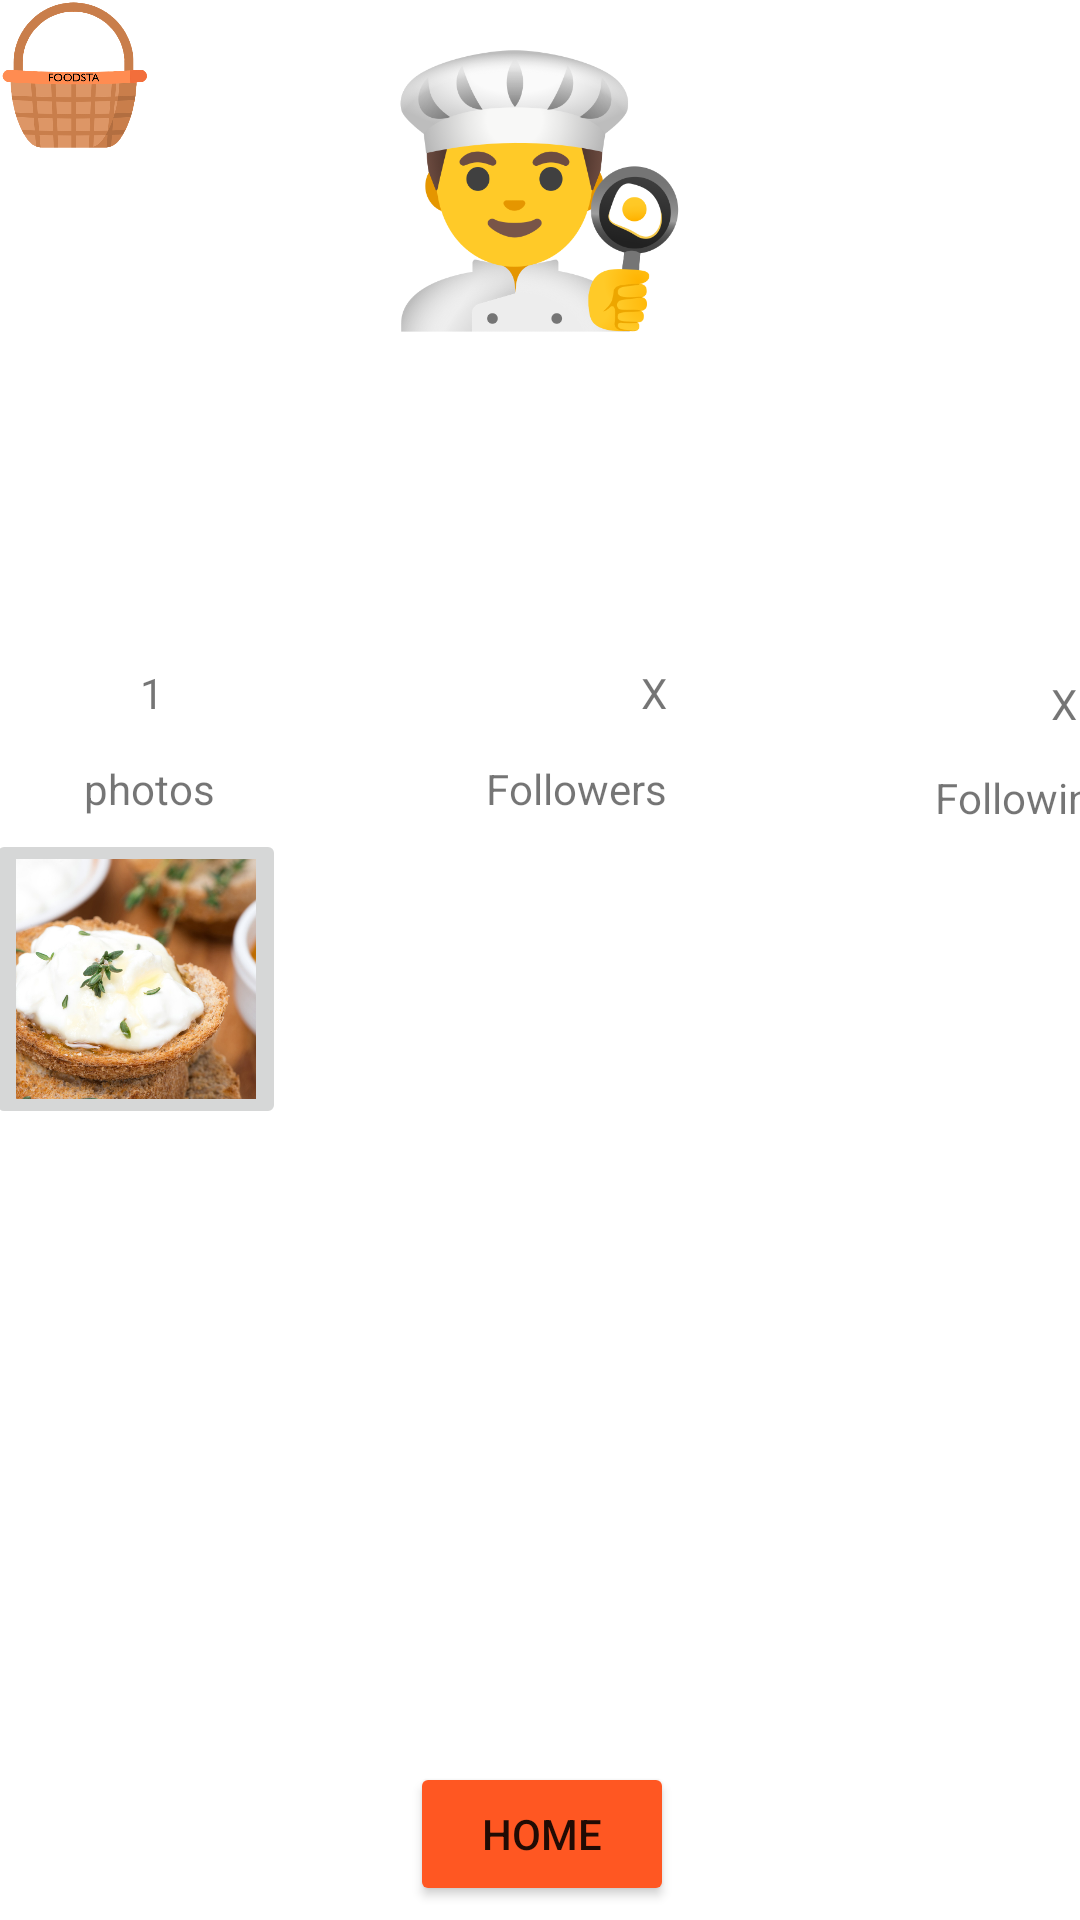

Produce the Android XML layout that renders to this screen, including the resource entries it uses.
<!-- AndroidManifest.xml: application theme Theme.ProjetIno -->
<!-- res/layout/activity_mon__compte.xml -->
<?xml version="1.0" encoding="utf-8"?>
<androidx.constraintlayout.widget.ConstraintLayout xmlns:android="http://schemas.android.com/apk/res/android"
    xmlns:app="http://schemas.android.com/apk/res-auto"
    xmlns:tools="http://schemas.android.com/tools"
    android:layout_width="match_parent"
    android:layout_height="match_parent"
    tools:context=".Mon_Compte">

    <ImageView
        android:id="@+id/imageView15"
        android:layout_width="50dp"
        android:layout_height="50dp"
        android:scaleType="centerCrop"
        app:layout_constraintStart_toStartOf="parent"
        app:layout_constraintTop_toTopOf="parent"
        app:srcCompat="@drawable/logo" />

    <ImageView
        android:id="@+id/imageView6"
        android:layout_width="100dp"
        android:layout_height="100dp"
        app:layout_constraintBottom_toTopOf="@+id/nom_compte1"
        app:layout_constraintEnd_toEndOf="parent"
        app:layout_constraintHorizontal_bias="0.498"
        app:layout_constraintStart_toStartOf="parent"
        app:layout_constraintTop_toTopOf="parent"
        app:layout_constraintVertical_bias="1.0"
        app:srcCompat="@drawable/cuistot" />

    <TextView
        android:id="@+id/nom_compte1"
        android:layout_width="wrap_content"
        android:layout_height="wrap_content"
        android:textColor="#000000"
        android:textSize="24sp"
        app:layout_constraintBottom_toBottomOf="parent"
        app:layout_constraintEnd_toEndOf="parent"
        app:layout_constraintStart_toStartOf="parent"
        app:layout_constraintTop_toTopOf="parent"
        app:layout_constraintVertical_bias="0.187" />

    <androidx.constraintlayout.widget.ConstraintLayout
        android:id="@+id/constraintLayout"
        android:layout_width="411dp"
        android:layout_height="82dp"
        app:layout_constraintBottom_toBottomOf="parent"
        app:layout_constraintEnd_toEndOf="parent"
        app:layout_constraintHorizontal_bias="0.0"
        app:layout_constraintStart_toStartOf="parent"
        app:layout_constraintTop_toBottomOf="@+id/nom_compte1"
        app:layout_constraintVertical_bias="0.144">

        <TextView
            android:id="@+id/nb_photo"
            android:layout_width="27dp"
            android:layout_height="22dp"
            android:layout_marginStart="40dp"
            android:layout_marginLeft="40dp"
            android:layout_marginTop="16dp"
            android:text="  1"
            app:layout_constraintStart_toStartOf="parent"
            app:layout_constraintTop_toTopOf="parent" />

        <TextView
            android:id="@+id/textView11"
            android:layout_width="wrap_content"
            android:layout_height="wrap_content"
            android:layout_marginTop="16dp"
            android:layout_marginEnd="128dp"
            android:layout_marginRight="128dp"
            android:text="X"
            app:layout_constraintEnd_toStartOf="@+id/textView12"
            app:layout_constraintHorizontal_bias="1.0"
            app:layout_constraintStart_toEndOf="@+id/nb_photo"
            app:layout_constraintTop_toTopOf="parent" />

        <TextView
            android:id="@+id/textView12"
            android:layout_width="wrap_content"
            android:layout_height="wrap_content"
            android:layout_marginEnd="52dp"
            android:layout_marginRight="52dp"
            android:text="X"
            app:layout_constraintBottom_toTopOf="@+id/textView15"
            app:layout_constraintEnd_toEndOf="parent"
            app:layout_constraintTop_toTopOf="parent"
            app:layout_constraintVertical_bias="0.612" />

        <TextView
            android:id="@+id/textView13"
            android:layout_width="48dp"
            android:layout_height="21dp"
            android:layout_marginStart="28dp"
            android:layout_marginLeft="28dp"
            android:text="photos"
            app:layout_constraintBottom_toBottomOf="parent"
            app:layout_constraintStart_toStartOf="parent"
            app:layout_constraintTop_toBottomOf="@+id/nb_photo"
            app:layout_constraintVertical_bias="0.434" />

        <TextView
            android:id="@+id/textView14"
            android:layout_width="wrap_content"
            android:layout_height="wrap_content"
            android:text="Followers"
            app:layout_constraintBottom_toBottomOf="parent"
            app:layout_constraintEnd_toStartOf="@+id/textView15"
            app:layout_constraintHorizontal_bias="0.491"
            app:layout_constraintStart_toEndOf="@+id/textView13"
            app:layout_constraintTop_toBottomOf="@+id/textView11"
            app:layout_constraintVertical_bias="0.464" />

        <TextView
            android:id="@+id/textView15"
            android:layout_width="wrap_content"
            android:layout_height="wrap_content"
            android:layout_marginEnd="32dp"
            android:layout_marginRight="32dp"
            android:layout_marginBottom="12dp"
            android:text="Followings"
            app:layout_constraintBottom_toBottomOf="parent"
            app:layout_constraintEnd_toEndOf="parent" />
    </androidx.constraintlayout.widget.ConstraintLayout>

    <androidx.constraintlayout.widget.ConstraintLayout
        android:layout_width="386dp"
        android:layout_height="391dp"
        app:layout_constraintBottom_toBottomOf="parent"
        app:layout_constraintEnd_toEndOf="parent"
        app:layout_constraintStart_toStartOf="parent"
        app:layout_constraintTop_toBottomOf="@+id/constraintLayout">

        <ImageButton
            android:id="@+id/imageButton7"
            android:layout_width="100dp"
            android:layout_height="100dp"
            android:layout_marginStart="8dp"
            android:layout_marginLeft="8dp"
            android:layout_marginTop="8dp"
            android:scaleType="centerCrop"
            app:layout_constraintStart_toStartOf="parent"
            app:layout_constraintTop_toTopOf="parent"
            app:srcCompat="@drawable/i6417_chevre_chaud_sur_toast" />

        <Button
            android:id="@+id/button4"
            android:layout_width="wrap_content"
            android:layout_height="wrap_content"
            android:layout_marginBottom="24dp"
            android:text="home"
            app:backgroundTint="#FF5722"
            app:layout_constraintBottom_toBottomOf="parent"
            app:layout_constraintEnd_toEndOf="parent"
            app:layout_constraintHorizontal_bias="0.501"
            app:layout_constraintStart_toStartOf="parent" />
    </androidx.constraintlayout.widget.ConstraintLayout>

</androidx.constraintlayout.widget.ConstraintLayout>
<!-- resources referenced by this layout -->
<resources>
  <!-- drawable cuistot: png bitmap (drawable, 71238 bytes) -->
  <!-- drawable i6417_chevre_chaud_sur_toast: jpeg bitmap (drawable, 101859 bytes) -->
  <!-- drawable logo: png bitmap (drawable, 75908 bytes) -->
  <style name="Theme.ProjetIno" parent="Theme.MaterialComponents.Light.NoActionBar">
          
          <item name="colorPrimary">@color/purple_500</item>
          <item name="colorPrimaryVariant">@color/purple_700</item>
          <item name="colorOnPrimary">@color/white</item>
          
          <item name="colorSecondary">@color/teal_200</item>
          <item name="colorSecondaryVariant">@color/teal_700</item>
          <item name="colorOnSecondary">@color/black</item>
          
          <item name="android:statusBarColor" tools:targetApi="l">?attr/colorPrimaryVariant</item>
          
      </style>
  <!-- not gathered from this repository: default colours our renderer supplied (Android Studio template values) -->
  <color name="purple_500">#FF6200EE</color>
  <color name="purple_700">#FF3700B3</color>
  <color name="teal_200">#FF03DAC5</color>
  <color name="teal_700">#FF018786</color>
  <color name="black">#FF000000</color>
  <color name="white">#FFFFFFFF</color>
</resources>
